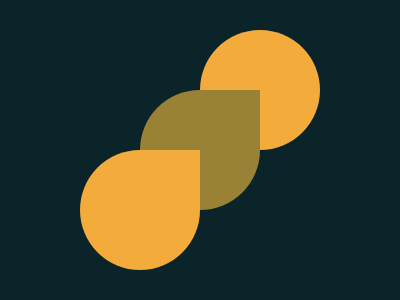

Here is a drawing made with CSS. Write the source that renders it.

<div c z></div><div c y></div><div c></div>
<style>*{background:#0b2429}[c]{position:fixed;left:80;top:150;width:120px;height:120px;background:#f3ac3c;border-radius:50% 0 50% 50%}[y]{background:#998235;top:90;left:140}[z]{border-radius:50%;left:200;top:30}</style>
